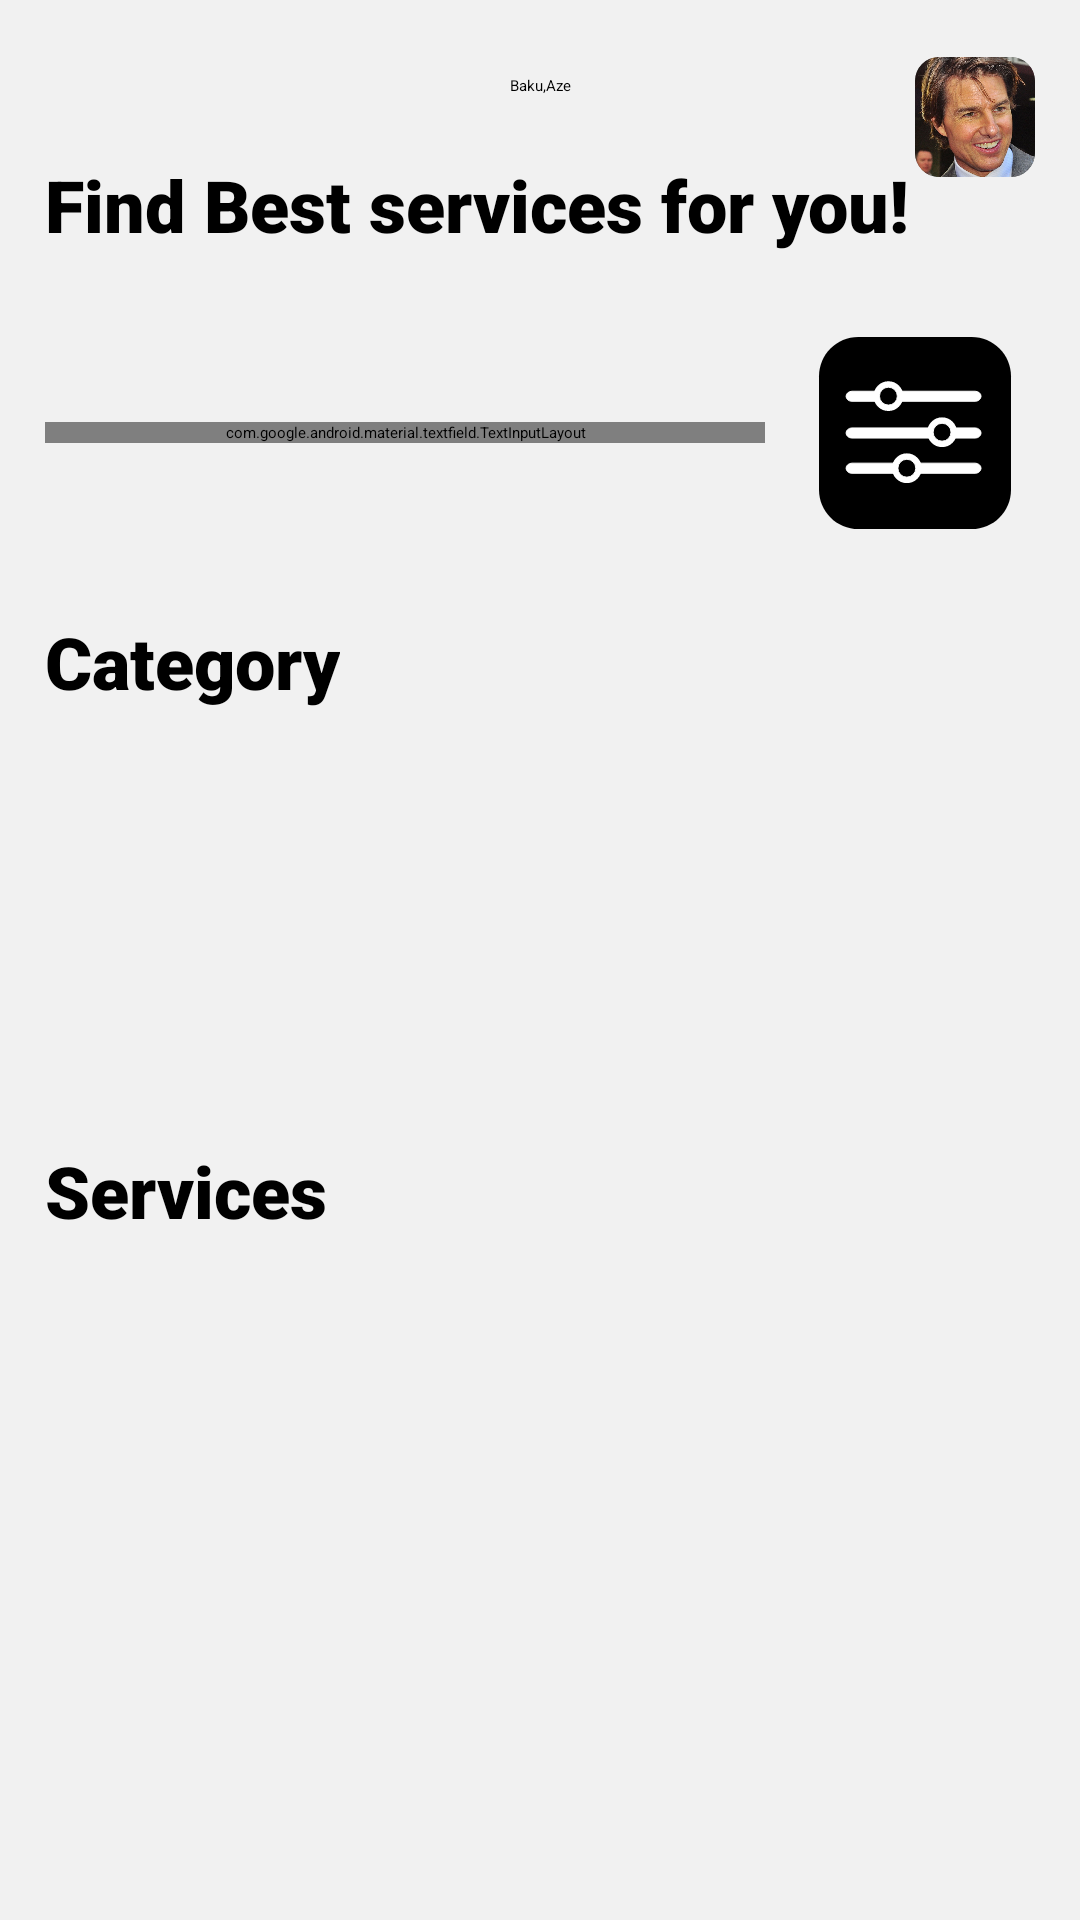

This screen was rendered from an Android layout file. Write that file and the resources it references.
<!-- AndroidManifest.xml: application theme Theme.ChatApp -->
<!-- res/layout/fragment_discovery.xml -->
<?xml version="1.0" encoding="utf-8"?>
<androidx.constraintlayout.widget.ConstraintLayout xmlns:android="http://schemas.android.com/apk/res/android"
    xmlns:app="http://schemas.android.com/apk/res-auto"
    xmlns:tools="http://schemas.android.com/tools"
    android:layout_width="match_parent"
    android:layout_height="match_parent"
    android:background="#f1f1f1"
    android:padding="15dp"
    tools:context=".fragment.DiscoveryFragment">

    <ImageView
        android:id="@+id/locationIcon"
        android:layout_width="wrap_content"
        android:layout_height="wrap_content"
        android:layout_marginTop="8dp"
        android:contentDescription="@string/todo"
        android:src="@drawable/ic_outline_location"
        app:layout_constraintEnd_toStartOf="@id/currentLocation"
        app:layout_constraintTop_toTopOf="parent" />

    <TextView
        android:id="@+id/currentLocation"
        android:layout_width="wrap_content"
        android:layout_height="wrap_content"
        android:layout_centerVertical="true"
        android:layout_marginTop="10dp"
        android:layout_toEndOf="@id/locationIcon"
        android:hint="@string/baku_aze"
        android:textColor="@color/black"
        app:layout_constraintEnd_toEndOf="parent"
        app:layout_constraintStart_toStartOf="parent"
        app:layout_constraintTop_toTopOf="parent" />

    <androidx.cardview.widget.CardView
        android:id="@+id/cardView"
        android:layout_width="40dp"
        android:layout_height="40dp"
        android:layout_marginTop="4dp"
        android:elevation="5dp"
        app:cardCornerRadius="8dp"
        app:layout_constraintEnd_toEndOf="parent"
        app:layout_constraintTop_toTopOf="parent">

        <ImageView
            android:id="@+id/imageProfile"
            android:layout_width="40dp"
            android:layout_height="40dp"
            android:contentDescription="@string/todo"
            android:scaleType="centerCrop"
            android:src="@drawable/tom" />

    </androidx.cardview.widget.CardView>

    <TextView
        android:id="@+id/welcome"
        android:layout_width="match_parent"
        android:layout_height="wrap_content"
        android:layout_marginTop="20dp"
        android:fontFamily="sans-serif-black"
        android:text="@string/find_best_services_for_you"
        android:textColor="@color/black"
        android:textSize="24sp"
        app:layout_constraintStart_toStartOf="parent"
        app:layout_constraintTop_toBottomOf="@id/currentLocation" />

    <LinearLayout
        android:id="@+id/search_panel"
        android:layout_width="match_parent"
        android:layout_height="wrap_content"
        android:layout_marginTop="20dp"
        android:orientation="horizontal"
        app:layout_constraintStart_toStartOf="parent"
        app:layout_constraintTop_toBottomOf="@id/welcome">

        <com.google.android.material.textfield.TextInputLayout
            android:id="@+id/tilSearch"
            style="@style/Widget.AppCompat.Light.SearchView"
            android:layout_width="0dp"
            android:layout_height="wrap_content"
            android:layout_gravity="center_vertical"
            android:layout_marginEnd="10dp"
            android:layout_weight="1"
            android:hint="@string/find_best_ser"
            android:textColorHint="@color/secondary_text"
            app:boxBackgroundColor="@color/white"
            app:boxCornerRadiusBottomEnd="10dp"
            app:boxCornerRadiusBottomStart="10dp"
            app:boxCornerRadiusTopEnd="10dp"
            app:boxCornerRadiusTopStart="10dp"
            app:startIconDrawable="@drawable/ic_baseline_search"
            app:startIconTint="@color/black">

            <com.google.android.material.textfield.TextInputEditText
                android:layout_width="match_parent"
                android:layout_height="match_parent"
                android:maxLines="1"
                android:textColor="@color/black"
                android:textColorHighlight="@color/purple_200" />

        </com.google.android.material.textfield.TextInputLayout>

        <ImageView
            android:layout_width="80dp"
            android:layout_height="80dp"
            android:layout_gravity="center_vertical"
            android:contentDescription="@string/todo"
            android:elevation="8dp"
            android:src="@drawable/filtere" />

    </LinearLayout>

    <TextView
        android:id="@+id/category"
        android:layout_width="wrap_content"
        android:layout_height="wrap_content"
        android:layout_marginTop="20dp"
        android:fontFamily="sans-serif-black"
        android:text="@string/category"
        android:textColor="@color/black"
        android:textSize="24sp"
        app:layout_constraintStart_toStartOf="parent"
        app:layout_constraintTop_toBottomOf="@id/search_panel" />

    <androidx.recyclerview.widget.RecyclerView
        android:id="@+id/categoryRecycler"
        android:layout_width="match_parent"
        android:layout_height="120dp"
        android:layout_margin="4dp"
        app:layout_constraintEnd_toEndOf="parent"
        app:layout_constraintStart_toStartOf="parent"
        app:layout_constraintTop_toBottomOf="@id/category" />

    <TextView
        android:id="@+id/services"
        android:layout_width="wrap_content"
        android:layout_height="wrap_content"
        android:layout_marginTop="20dp"
        android:fontFamily="sans-serif-black"
        android:text="@string/services"
        android:textColor="@color/black"
        android:textSize="24sp"
        app:layout_constraintStart_toStartOf="parent"
        app:layout_constraintTop_toBottomOf="@id/categoryRecycler" />


    <androidx.recyclerview.widget.RecyclerView
        android:id="@+id/service_recycler"
        android:layout_width="match_parent"
        android:layout_height="0dp"
        android:layout_marginTop="4dp"
        app:layout_constraintBottom_toBottomOf="parent"
        app:layout_constraintEnd_toEndOf="parent"
        app:layout_constraintStart_toStartOf="parent"
        app:layout_constraintTop_toBottomOf="@id/services"
        app:layout_constraintVertical_bias="0" />

</androidx.constraintlayout.widget.ConstraintLayout>
<!-- resources referenced by this layout -->
<resources>
  <color name="black">#FF000000</color>
  <color name="purple_200">#FFBB86FC</color>
  <color name="secondary_text">#757575</color>
  <color name="white">#FFFFFFFF</color>
  <!-- drawable filtere: vector/xml drawable (drawable, 2120 chars, omitted) -->
  <!-- drawable tom: jpg bitmap (drawable, 170104 bytes) -->
  <string name="baku_aze">Baku,Aze</string>
  <string name="category">Category</string>
  <string name="find_best_ser">Find Best search</string>
  <string name="find_best_services_for_you">Find Best services for you!</string>
  <string name="services">Services</string>
  <string name="todo">TODO</string>
  <style name="Theme.ChatApp" parent="Theme.MaterialComponents.DayNight.NoActionBar">
          <item name="colorPrimary">@color/primary</item>
          <item name="android:statusBarColor">@color/primary</item>
      </style>
  <color name="primary">#FF000000</color>
</resources>
